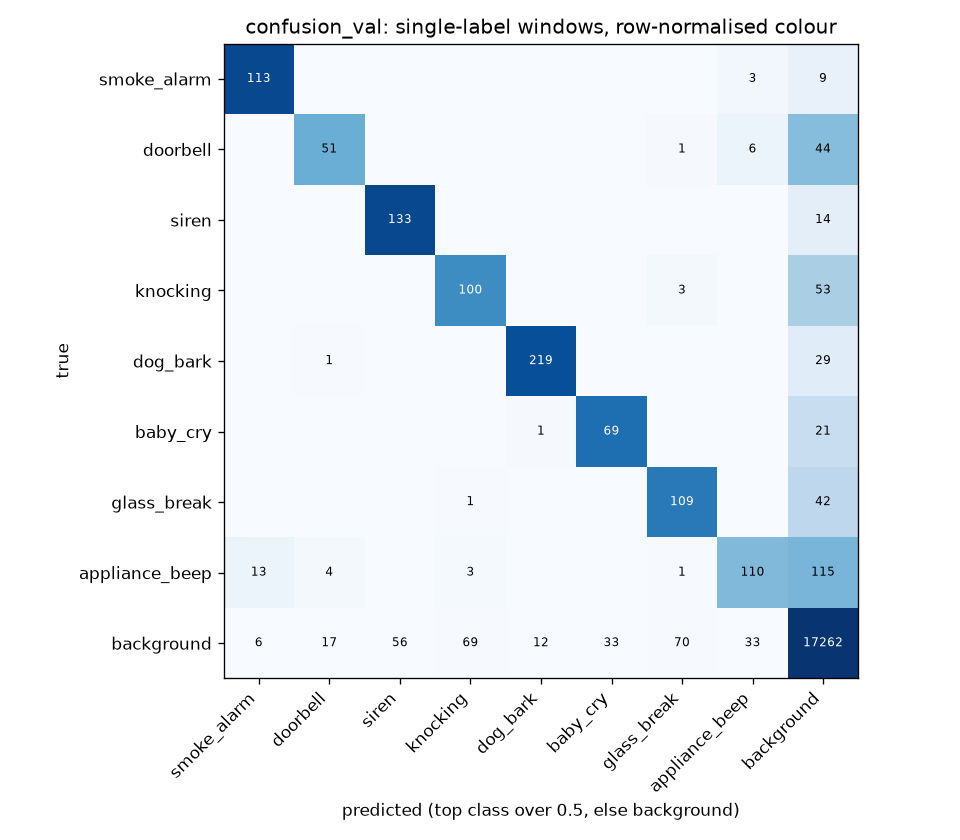

Source data for this figure (header and first rows):
true\pred, smoke_alarm, doorbell, siren, knocking, dog_bark, baby_cry, glass_break, appliance_beep, background
smoke_alarm, 113, 0, 0, 0, 0, 0, 0, 3, 9
doorbell, 0, 51, 0, 0, 0, 0, 1, 6, 44
siren, 0, 0, 133, 0, 0, 0, 0, 0, 14
knocking, 0, 0, 0, 100, 0, 0, 3, 0, 53
dog_bark, 0, 1, 0, 0, 219, 0, 0, 0, 29
baby_cry, 0, 0, 0, 0, 1, 69, 0, 0, 21
glass_break, 0, 0, 0, 1, 0, 0, 109, 0, 42
appliance_beep, 13, 4, 0, 3, 0, 0, 1, 110, 115
background, 6, 17, 56, 69, 12, 33, 70, 33, 17262
